Photos from the image-classification dataset "Im_Trening" in the GitHub repository APostolit/AI_St_mini. Its 2 classes are: stop, zebra crossing.

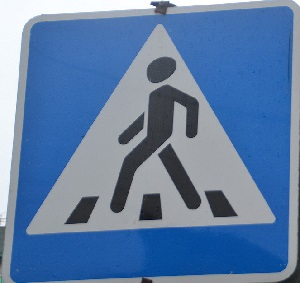
Label: zebra crossing

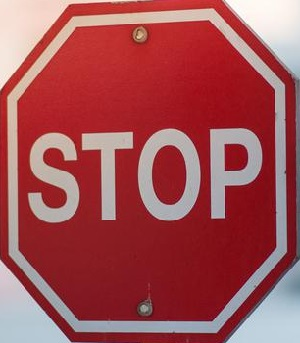
Label: stop

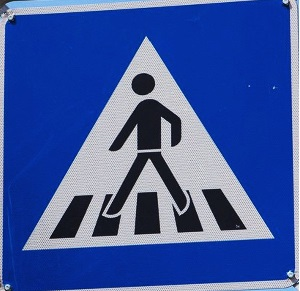
Label: zebra crossing

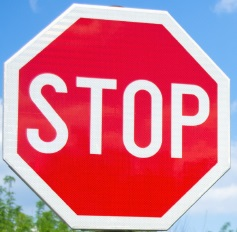
Label: stop

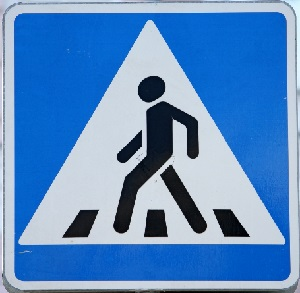
Label: zebra crossing

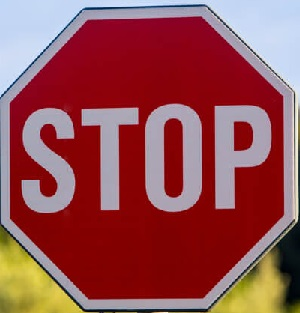
Label: stop
